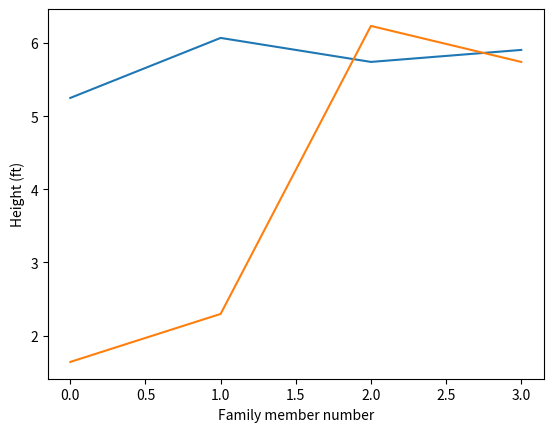

The script that saved this image:
#!/usr/bin/env python
# -*- coding: utf-8 -*-

from numpy import zeros
import matplotlib.pyplot as plt
from matplotlib.backends.backend_pdf import PdfPages
pp = PdfPages('plot_heights.pdf')
print("Setup Complete")

h = zeros(4)
h[0] = 1.60; h[1] = 1.85; h[2] = 1.75; h[3] = 1.80
hft = h * 3.281
H = zeros(4)
H[0] = 0.50; H[1] = 0.70; H[2] = 1.90; H[3] = 1.75
HFT = H * 3.281

family_member_no = zeros(4)
family_member_no[0] = 0; family_member_no[1] = 1
family_member_no[2] = 2; family_member_no[3] = 3

plt.plot(family_member_no, h, family_member_no, H)
plt.xlabel('Family member number')
plt.ylabel('Height (m)')
plt.show()
pp.savefig()
plt.clf()
plt.plot(family_member_no, hft, family_member_no, HFT)
plt.xlabel('Family member number')
plt.ylabel('Height (ft)')
plt.show()
pp.savefig()
pp.close()
